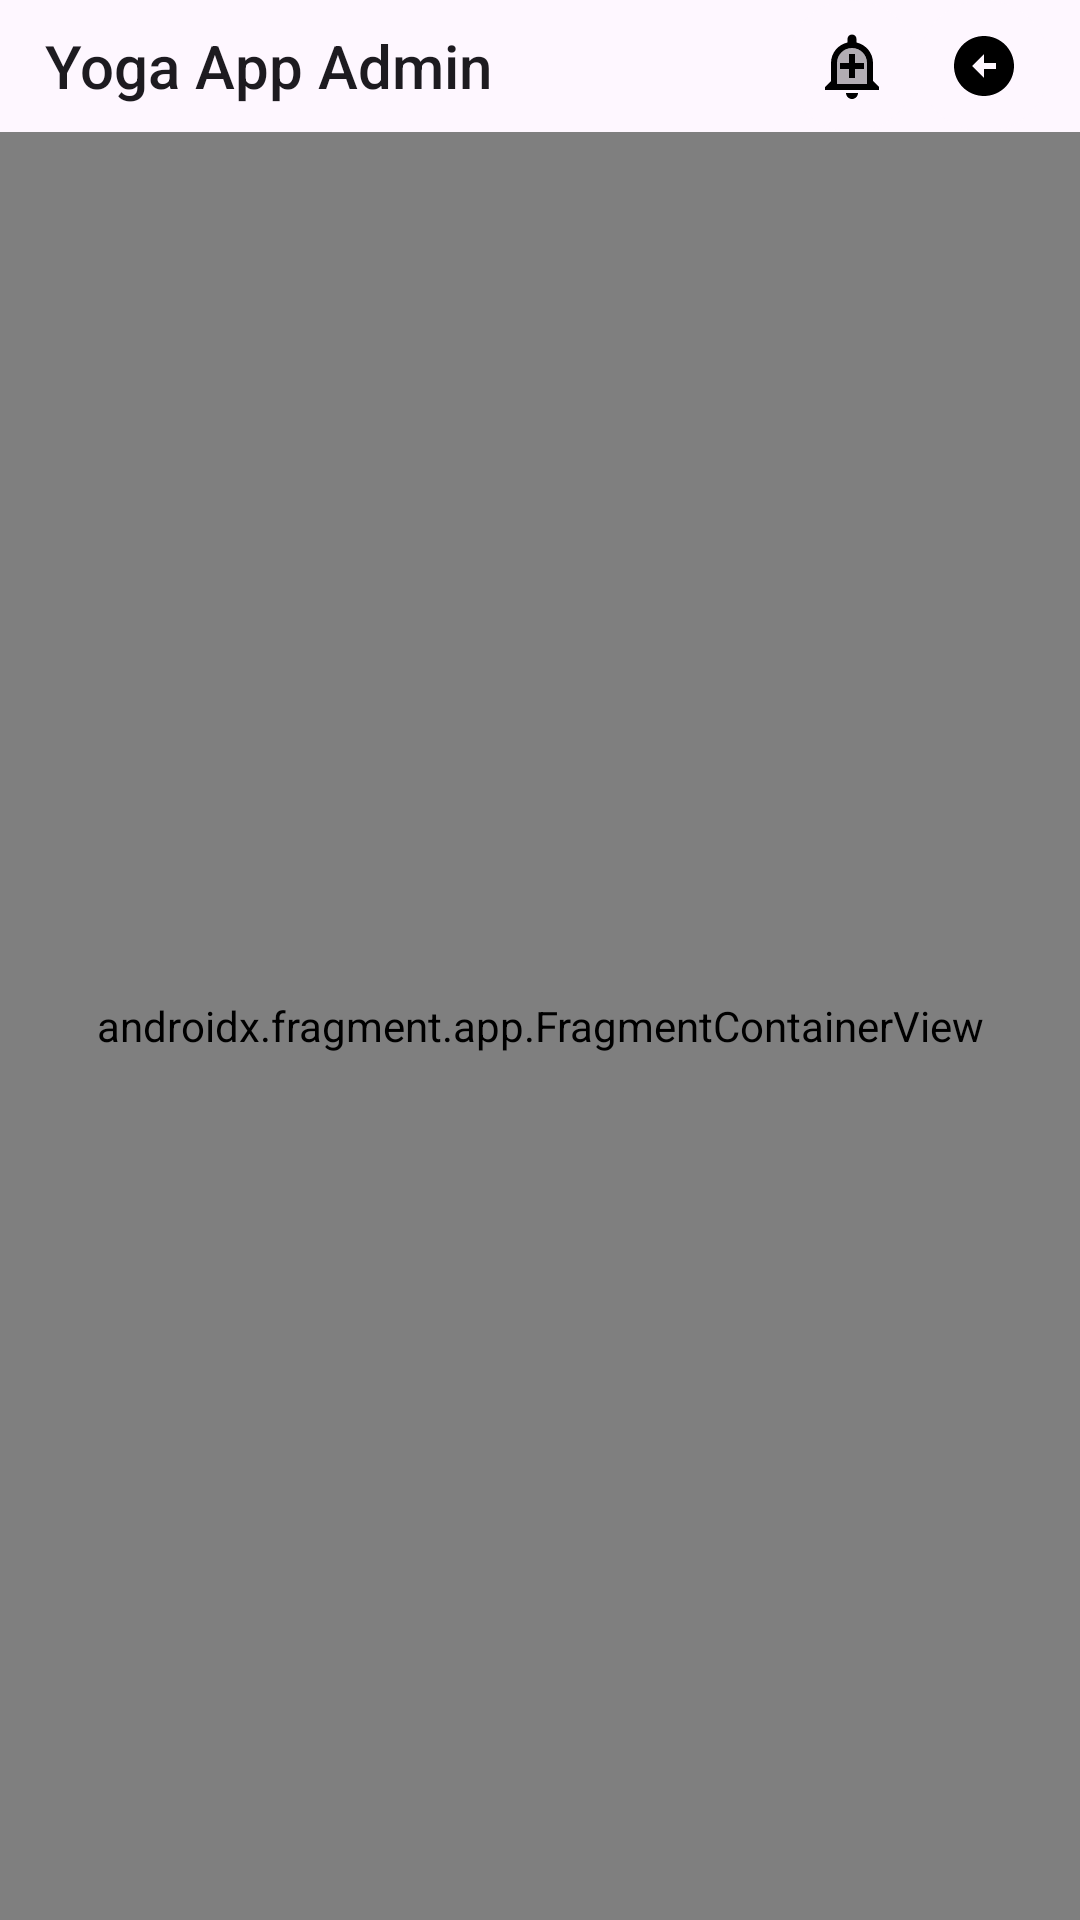

The Android layout XML behind this screen, and the referenced resources:
<!-- AndroidManifest.xml: application theme Theme.YogaApp -->
<!-- res/layout/activity_main.xml -->
<?xml version="1.0" encoding="utf-8"?>
<layout xmlns:android="http://schemas.android.com/apk/res/android"
    xmlns:app="http://schemas.android.com/apk/res-auto"
    xmlns:tools="http://schemas.android.com/tools">

    <data>

    </data>

    <FrameLayout
        android:layout_width="match_parent"
        android:layout_height="match_parent"
        android:gravity="center"
        tools:context=".views.MainActivity">

        <LinearLayout
            android:layout_width="match_parent"
            android:layout_height="match_parent"
            android:orientation="vertical">

            <LinearLayout
                android:layout_width="match_parent"
                android:layout_height="wrap_content"
                android:layout_marginStart="15dp"
                android:layout_marginEnd="10dp"
                android:orientation="horizontal"
                tools:context=".views.fragments.Navbar">

                <TextView
                    android:layout_width="wrap_content"
                    android:layout_height="wrap_content"
                    android:layout_gravity="center"
                    android:text="Yoga App Admin"
                    android:textAppearance="@style/TextAppearance.AppCompat.Title" />

                <com.google.android.material.divider.MaterialDivider
                    android:layout_width="0dp"
                    android:layout_height="wrap_content"
                    android:layout_weight="1"
                    android:visibility="invisible" />


                <com.google.android.material.card.MaterialCardView
                    android:id="@+id/alert"
                    android:layout_width="wrap_content"
                    android:layout_height="wrap_content"
                    android:clickable="true"
                    android:focusable="true"
                    android:checkable="true"
                    app:cardCornerRadius="50dp"
                    app:strokeWidth="0dp">

                    <ImageView
                        android:layout_width="wrap_content"
                        android:layout_height="wrap_content"
                        android:layout_margin="10dp"
                        android:src="@drawable/twotone_add_alert_24" />
                </com.google.android.material.card.MaterialCardView>
                <com.google.android.material.card.MaterialCardView
                    android:id="@+id/exit"
                    android:layout_width="wrap_content"
                    android:layout_height="wrap_content"
                    android:clickable="true"
                    android:focusable="true"
                    android:checkable="true"
                    app:cardCornerRadius="50dp"
                    app:strokeWidth="0dp">

                    <ImageView
                        android:layout_width="wrap_content"
                        android:layout_height="wrap_content"
                        android:layout_margin="10dp"
                        android:src="@drawable/baseline_arrow_circle_left_24" />
                </com.google.android.material.card.MaterialCardView>

            </LinearLayout>

            <androidx.fragment.app.FragmentContainerView
                android:id="@+id/nav_host_fragment"
                android:name="androidx.navigation.fragment.NavHostFragment"
                android:layout_width="match_parent"
                android:layout_height="match_parent"
                app:defaultNavHost="true"
                app:navGraph="@navigation/nav_graph" />
            <androidx.fragment.app.FragmentContainerView
                android:id="@+id/notification_fragment"
                android:name="com.example.yogaapp.views.fragments.NotificationFragment"
                android:layout_width="match_parent"
                android:layout_height="match_parent"
                android:layout_gravity="center"
                android:visibility="gone" />
        </LinearLayout>




    </FrameLayout>
</layout>
<!-- resources referenced by this layout -->
<resources>
  <!-- drawable baseline_arrow_circle_left_24 (drawable) -->
  <vector xmlns:android="http://schemas.android.com/apk/res/android"
      android:width="24dp"
      android:height="24dp"
      android:tint="@color/icon"
      android:viewportWidth="24"
      android:viewportHeight="24">
  
      <path
          android:fillColor="@android:color/white"
          android:pathData="M2,12c0,5.52 4.48,10 10,10s10,-4.48 10,-10c0,-5.52 -4.48,-10 -10,-10C6.48,2 2,6.48 2,12zM12,11l4,0v2l-4,0l0,3l-4,-4l4,-4L12,11z" />
  
  </vector>
  <!-- drawable twotone_add_alert_24 (drawable) -->
  <vector xmlns:android="http://schemas.android.com/apk/res/android"
      android:width="24dp"
      android:height="24dp"
      android:tint="@color/icon"
      android:viewportWidth="24"
      android:viewportHeight="24">
  
      <path
          android:fillAlpha="0.3"
          android:fillColor="@android:color/white"
          android:pathData="M12,6c-2.76,0 -5,2.24 -5,5v7h10v-7c0,-2.76 -2.24,-5 -5,-5zM16,13h-3v3h-2v-3L8,13v-2h3L11,8h2v3h3v2z"
          android:strokeAlpha="0.3" />
  
      <path
          android:fillColor="@android:color/white"
          android:pathData="M12,23c1.1,0 1.99,-0.89 1.99,-1.99h-3.98c0,1.1 0.89,1.99 1.99,1.99zM19,17v-6c0,-3.35 -2.36,-6.15 -5.5,-6.83L13.5,3c0,-0.83 -0.67,-1.5 -1.5,-1.5s-1.5,0.67 -1.5,1.5v1.17C7.36,4.85 5,7.65 5,11v6l-2,2v1h18v-1l-2,-2zM17,18L7,18v-7c0,-2.76 2.24,-5 5,-5s5,2.24 5,5v7zM13,11L13,8h-2v3L8,11v2h3v3h2v-3h3v-2z" />
  
  </vector>
  <style name="Theme.YogaApp" parent="Base.Theme.YogaApp" />
  <color name="icon">#FF000000</color>
  <style name="Base.Theme.YogaApp" parent="Theme.Material3.DayNight.NoActionBar">
          
          
      </style>
</resources>
